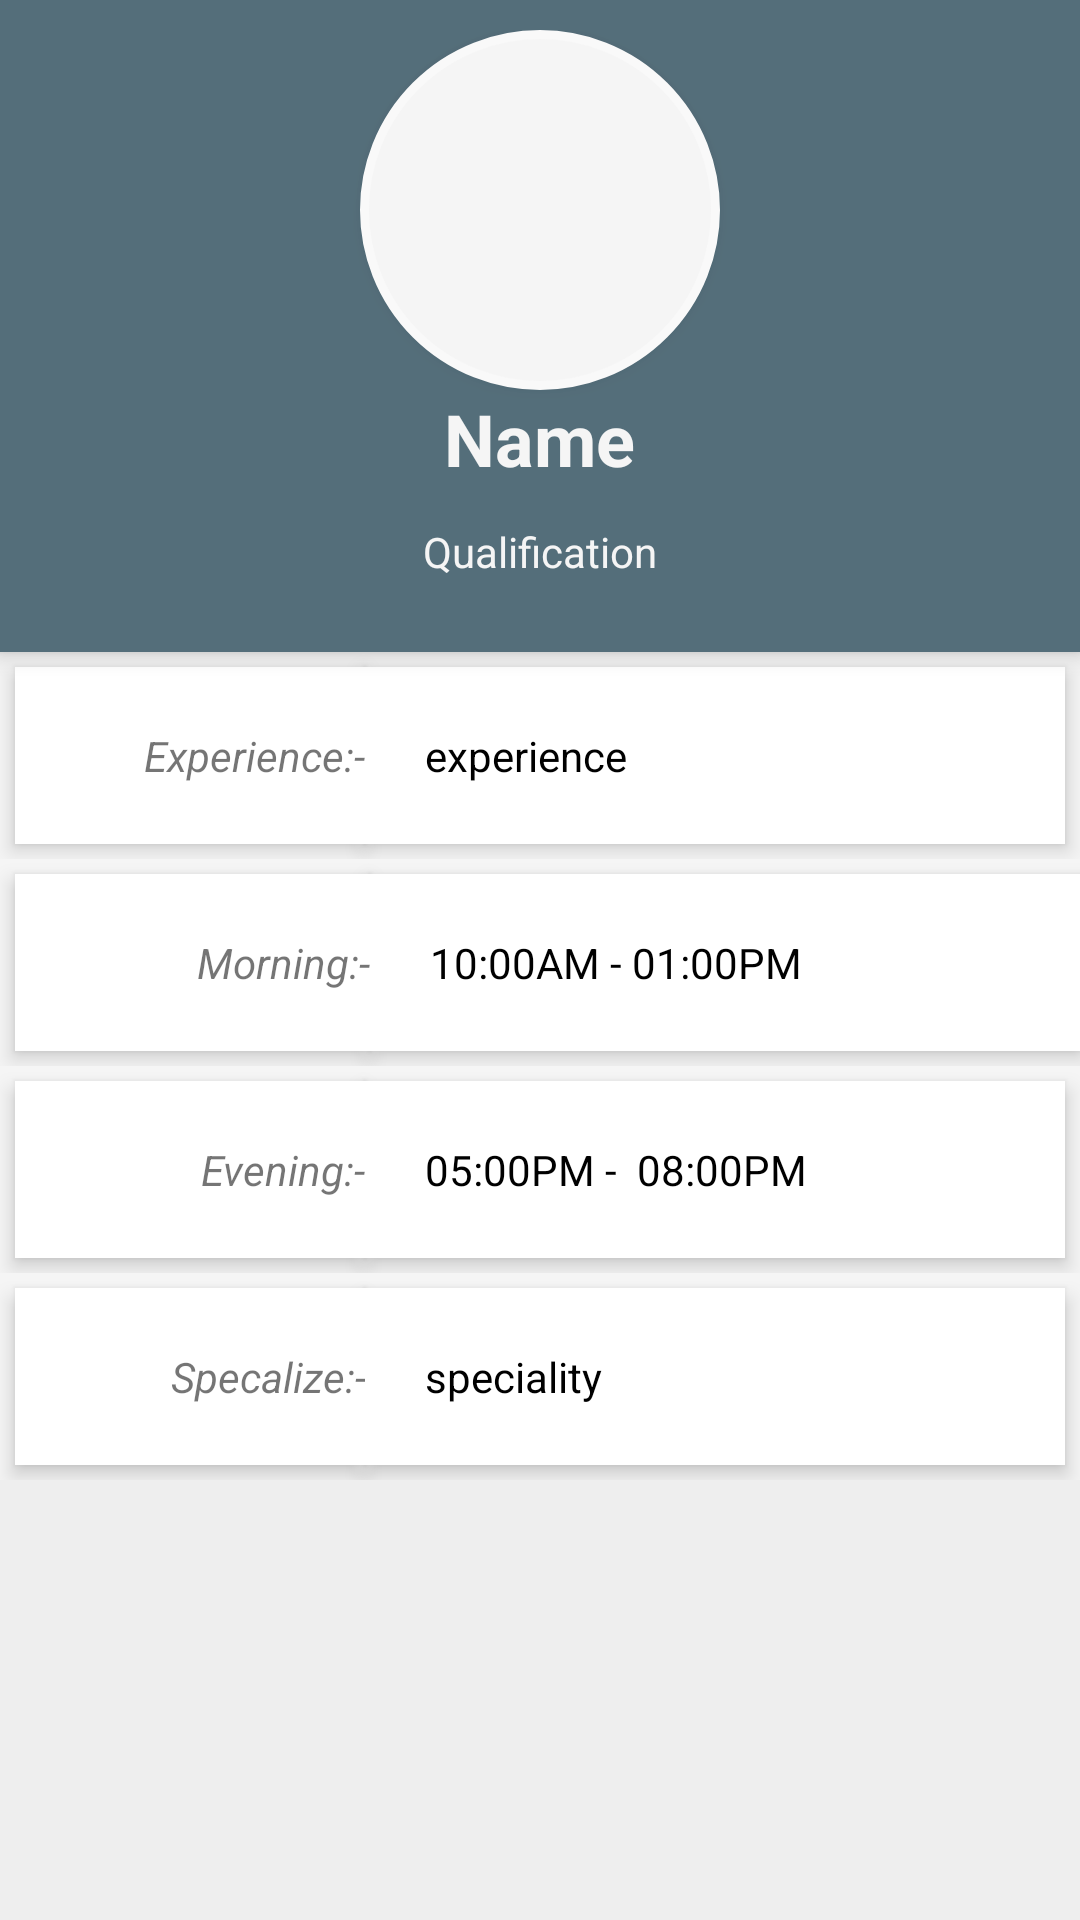

This screen was rendered from an Android layout file. Write that file and the resources it references.
<!-- AndroidManifest.xml: application theme AppTheme.NoActionBar -->
<!-- res/layout/bottom_layout.xml -->
<android.support.v4.widget.NestedScrollView
    android:layout_width="match_parent"
    android:layout_height="wrap_content"
    android:clipToPadding="true"
    android:background="@color/md_grey_200"
    app:layout_behavior="android.support.design.widget.BottomSheetBehavior"
    xmlns:android="http://schemas.android.com/apk/res/android"
    xmlns:app="http://schemas.android.com/apk/res-auto">

    <RelativeLayout
        android:layout_width="match_parent"
        android:layout_height="match_parent"
        android:background="@color/md_grey_100">


        <RelativeLayout
            android:id="@+id/profile_layout"
            android:layout_width="match_parent"
            android:layout_height="wrap_content"
            android:layout_alignParentLeft="true"
            android:layout_alignParentStart="true"
            android:layout_alignParentTop="true"
            android:background="@color/md_blue_grey_600"
            android:elevation="4dp"
            android:paddingBottom="24dp"
            android:paddingTop="10dp">

            <ImageButton
                android:id="@+id/user_profile_photo"
                android:layout_width="120dp"
                android:layout_height="120dp"
                android:layout_below="@+id/header_cover_image"
                android:layout_centerHorizontal="true"
                android:background="@drawable/rounded_border"
                android:elevation="5dp"
                android:scaleType="centerCrop"
                android:src="@drawable/doctor" />

            <TextView
                android:id="@+id/bsName"
                android:layout_below="@+id/user_profile_photo"
                android:layout_width="wrap_content"
                android:layout_height="wrap_content"
                android:layout_centerHorizontal="true"
                android:text="Name"
                android:textColor="@color/md_grey_100"
                android:textSize="24sp"
                android:textStyle="bold" />

            <TextView
                android:id="@+id/bsQualify"
                android:layout_width="wrap_content"
                android:layout_height="wrap_content"
                android:layout_below="@+id/bsName"
                android:layout_centerHorizontal="true"
                android:layout_marginTop="12dp"
                android:text="Qualification"
                android:textColor="@color/md_grey_100"
                android:textSize="14sp" />
        </RelativeLayout>


        <LinearLayout
            android:layout_width="fill_parent"
            android:layout_height="wrap_content"
            android:layout_below="@+id/profile_layout"
            android:orientation="vertical"
            >

            <LinearLayout
                android:layout_width="match_parent"
                android:layout_height="wrap_content"
                android:orientation="horizontal">
                <TextView
                    android:id="@+id/Experience"
                    android:layout_width="0dp"
                    android:layout_height="wrap_content"
                    android:layout_weight="1"
                    android:layout_marginTop="5dp"
                    android:layout_marginBottom="5dp"
                    android:layout_marginLeft="5dp"
                    android:background="#fff"
                    android:gravity="end"
                    android:clickable="false"
                    android:textStyle="italic"
                    android:elevation="4dp"
                    android:paddingTop="20dp"
                    android:paddingBottom="20dp"
                    android:paddingLeft="20dp"
                    android:text="Experience:-"/>

                <TextView
                    android:id="@+id/bsExperience"
                    android:layout_width="0dp"
                    android:layout_height="wrap_content"
                    android:layout_weight="2"
                    android:layout_marginTop="5dp"
                    android:layout_marginBottom="5dp"
                    android:layout_marginRight="5dp"
                    android:background="#fff"
                    android:clickable="false"
                    android:elevation="4dp"
                    android:padding="20dp"
                    android:gravity="start"
                    android:textColor="@color/md_black_1000"
                    android:text="experience"/>


            </LinearLayout>
            <LinearLayout
                android:layout_width="match_parent"
                android:layout_height="wrap_content"
                android:orientation="horizontal">
                <TextView
                    android:layout_width="0dp"
                    android:layout_height="match_parent"
                    android:layout_weight="1"
                    android:layout_marginTop="5dp"
                    android:layout_marginBottom="5dp"
                    android:layout_marginLeft="5dp"
                    android:background="#fff"
                    android:clickable="false"
                    android:elevation="4dp"
                    android:gravity="end"
                    android:textStyle="italic"
                    android:paddingTop="20dp"
                    android:paddingBottom="20dp"
                    android:paddingLeft="20dp"
                    android:text="Morning:-"/>
                <TextView
                    android:id="@+id/morning"
                    android:layout_width="0dp"
                    android:layout_height="wrap_content"
                    android:layout_weight="2"
                    android:layout_marginTop="5dp"
                    android:layout_marginBottom="5dp"
                    android:background="#fff"
                    android:clickable="false"
                    android:elevation="4dp"
                    android:padding="20dp"
                    android:textColor="@color/md_black_1000"
                    android:text="10:00AM - 01:00PM" />


            </LinearLayout>
            <LinearLayout
                android:layout_width="match_parent"
                android:layout_height="wrap_content"
                android:orientation="horizontal">
                <TextView
                    android:layout_width="0dp"
                    android:layout_height="match_parent"
                    android:layout_weight="1"
                    android:layout_marginTop="5dp"
                    android:layout_marginBottom="5dp"
                    android:layout_marginLeft="5dp"
                    android:background="#fff"
                    android:clickable="false"
                    android:elevation="4dp"
                    android:gravity="end"
                    android:textStyle="italic"
                    android:paddingTop="20dp"
                    android:paddingBottom="20dp"
                    android:paddingLeft="20dp"
                    android:text="Evening:-"/>
                <TextView
                    android:id="@+id/evening"
                    android:layout_width="0dp"
                    android:layout_height="wrap_content"
                    android:layout_weight="2"
                    android:layout_marginTop="5dp"
                    android:layout_marginBottom="5dp"
                    android:layout_marginRight="5dp"
                    android:background="#fff"
                    android:clickable="false"
                    android:elevation="4dp"
                    android:padding="20dp"
                    android:textColor="@color/md_black_1000"
                    android:text="05:00PM -  08:00PM" />



            </LinearLayout>

            <LinearLayout
                android:layout_width="match_parent"
                android:layout_height="wrap_content"
                android:orientation="horizontal">
                <TextView
                    android:layout_width="0dp"
                    android:layout_height="wrap_content"
                    android:layout_weight="1"
                    android:layout_marginTop="5dp"
                    android:layout_marginBottom="5dp"
                    android:layout_marginLeft="5dp"
                    android:background="#fff"
                    android:clickable="false"
                    android:elevation="4dp"
                    android:gravity="end"
                    android:textStyle="italic"
                    android:paddingTop="20dp"
                    android:paddingBottom="20dp"
                    android:paddingLeft="20dp"
                    android:text="Specalize:-"/>
                <TextView
                    android:id="@+id/bsSpecialize"
                    android:layout_width="0dp"
                    android:layout_height="wrap_content"
                    android:layout_weight="2"
                    android:layout_marginTop="5dp"
                    android:layout_marginBottom="5dp"
                    android:layout_marginRight="5dp"
                    android:background="#fff"
                    android:clickable="false"
                    android:elevation="4dp"
                    android:padding="20dp"
                    android:textColor="@color/md_black_1000"
                    android:text="speciality" />

            </LinearLayout>



        </LinearLayout>
    </RelativeLayout>
</android.support.v4.widget.NestedScrollView>
<!-- resources referenced by this layout -->
<resources>
  <color name="md_black_1000">#000000</color>
  <color name="md_blue_grey_600">#546E7A</color>
  <color name="md_grey_100">#F5F5F5</color>
  <color name="md_grey_200">#EEEEEE</color>
  <!-- drawable rounded_border (drawable) -->
  <?xml version="1.0" encoding="utf-8"?>
  <shape xmlns:android="http://schemas.android.com/apk/res/android"
      android:shape="rectangle">
      <corners android:radius="100dp" />
      <solid android:color="@color/md_grey_100" />
      <stroke
          android:width="3dip"
          android:color="#f9f9f9" />
  </shape>
  <style name="AppTheme.NoActionBar">
          <item name="windowActionBar">false</item>
          <item name="windowNoTitle">true</item>
      </style>
</resources>
